Labelled photos from "floro-dataset", an image-classification folder in ThaRushi0809/floro-dataset. The possible labels are: anthracnose, healthy, soft rot.

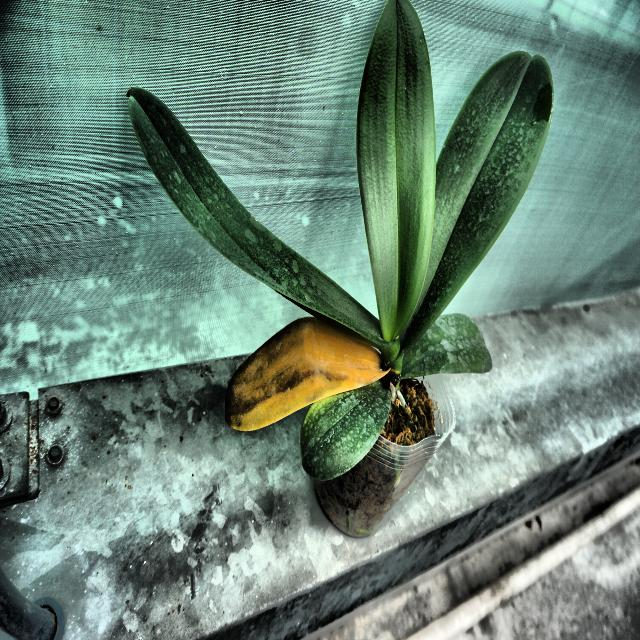
Label: soft rot

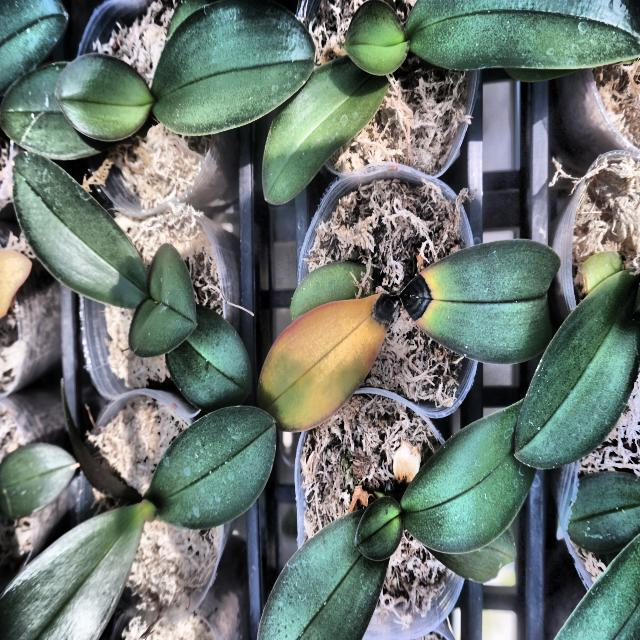
Label: anthracnose

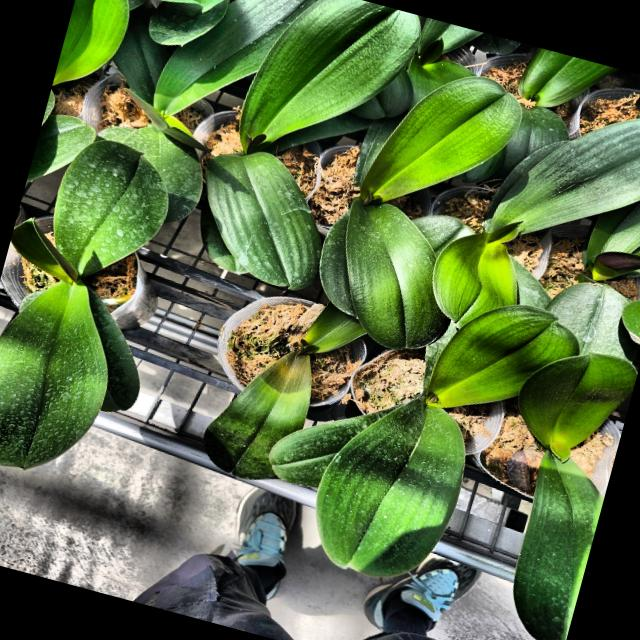
Label: soft rot

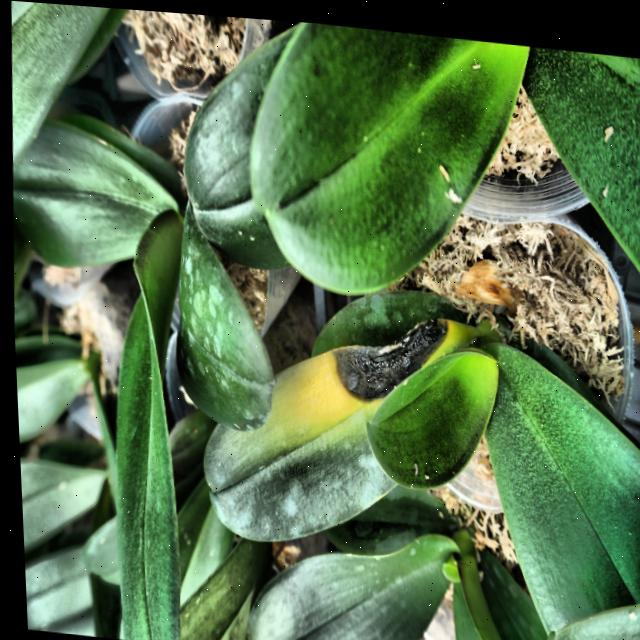
Label: anthracnose

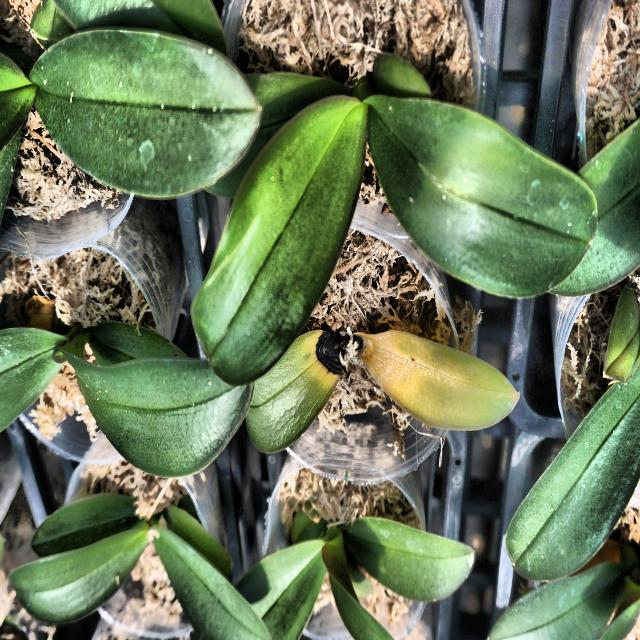
Label: anthracnose

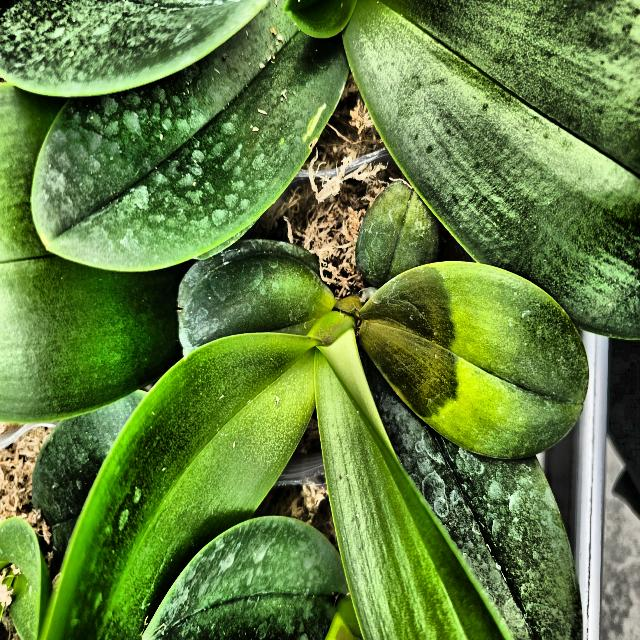
Label: soft rot
